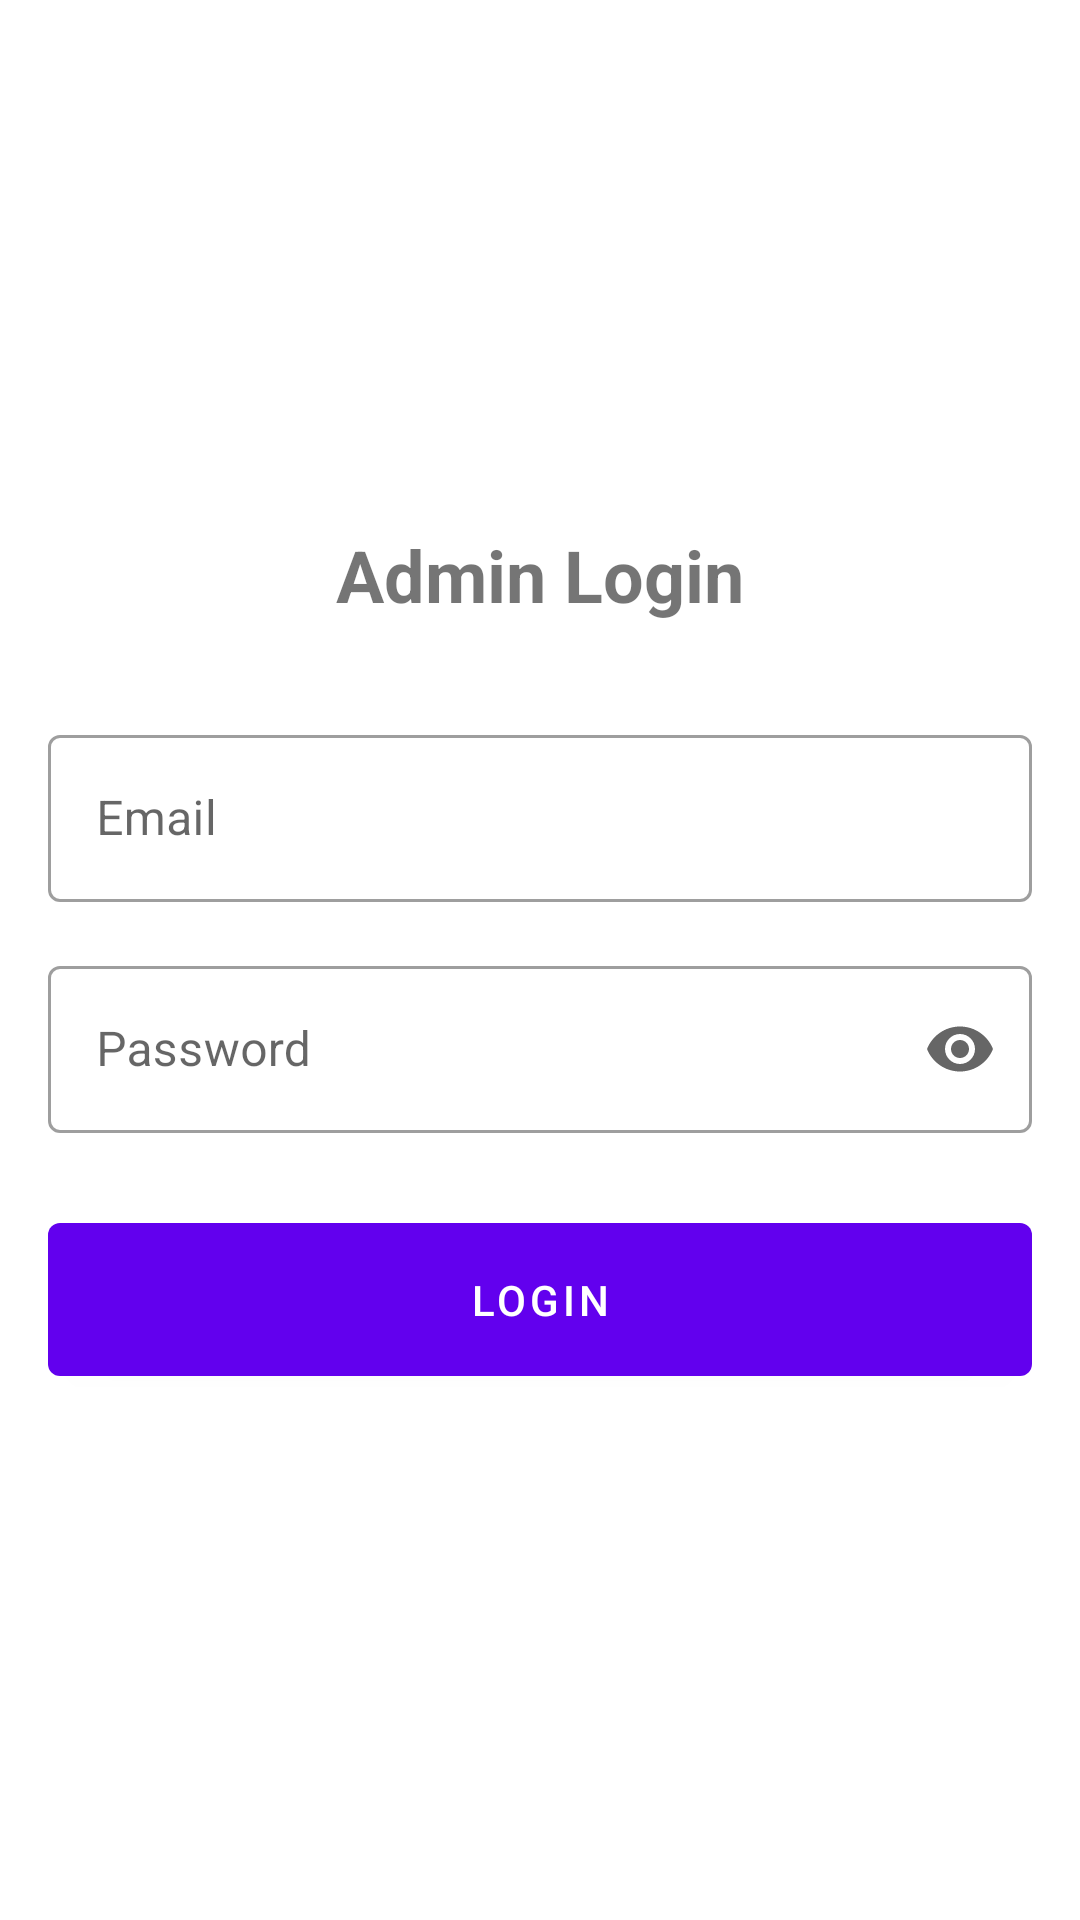

Here is an Android app screen rendered from its layout file. Give the layout XML and the strings, colors and styles it references.
<!-- AndroidManifest.xml: application theme Theme.Skygate -->
<!-- res/layout/activity_admin_login.xml -->
<?xml version="1.0" encoding="utf-8"?>
<LinearLayout xmlns:android="http://schemas.android.com/apk/res/android"
    xmlns:app="http://schemas.android.com/apk/res-auto"
    android:layout_width="match_parent"
    android:layout_height="match_parent"
    android:orientation="vertical"
    android:padding="16dp"
    android:gravity="center">

    <TextView
        android:layout_width="wrap_content"
        android:layout_height="wrap_content"
        android:text="Admin Login"
        android:textSize="24sp"
        android:textStyle="bold"
        android:layout_marginBottom="32dp"/>

    <com.google.android.material.textfield.TextInputLayout
        android:layout_width="match_parent"
        android:layout_height="wrap_content"
        android:layout_marginBottom="16dp"
        style="@style/Widget.MaterialComponents.TextInputLayout.OutlinedBox">

        <com.google.android.material.textfield.TextInputEditText
            android:id="@+id/etAdminEmail"
            android:layout_width="match_parent"
            android:layout_height="wrap_content"
            android:hint="Email"
            android:inputType="textEmailAddress"/>
    </com.google.android.material.textfield.TextInputLayout>

    <com.google.android.material.textfield.TextInputLayout
        android:layout_width="match_parent"
        android:layout_height="wrap_content"
        android:layout_marginBottom="24dp"
        app:endIconMode="password_toggle"
        style="@style/Widget.MaterialComponents.TextInputLayout.OutlinedBox">

        <com.google.android.material.textfield.TextInputEditText
            android:id="@+id/etAdminPassword"
            android:layout_width="match_parent"
            android:layout_height="wrap_content"
            android:hint="Password"
            android:inputType="textPassword"/>
    </com.google.android.material.textfield.TextInputLayout>

    <Button
        android:id="@+id/btnAdminLogin"
        android:layout_width="match_parent"
        android:layout_height="wrap_content"
        android:text="Login"
        android:padding="16dp"/>

    <ProgressBar
        android:id="@+id/progressBar"
        android:layout_width="wrap_content"
        android:layout_height="wrap_content"
        android:layout_marginTop="16dp"
        android:visibility="gone"/>

</LinearLayout>
<!-- resources referenced by this layout -->
<resources>
  <style name="Theme.Skygate" parent="Theme.MaterialComponents.Light.DarkActionBar">
          
          <item name="colorPrimary">@color/purple_500</item>
          <item name="colorPrimaryVariant">@color/purple_700</item>
          <item name="colorOnPrimary">@color/white</item>
          
          <item name="colorSecondary">@color/teal_200</item>
          <item name="colorSecondaryVariant">@color/teal_700</item>
          <item name="colorOnSecondary">@color/black</item>
          
          <item name="android:statusBarColor">?attr/colorPrimaryVariant</item>
          <item name="windowActionBar">false</item>
          <item name="windowNoTitle">true</item>
      </style>
  <color name="purple_500">#FF6200EE</color>
  <color name="purple_700">#FF3700B3</color>
  <color name="white">#FFFFFFFF</color>
  <color name="teal_200">#FF03DAC5</color>
  <color name="teal_700">#FF018786</color>
  <color name="black">#FF000000</color>
</resources>
